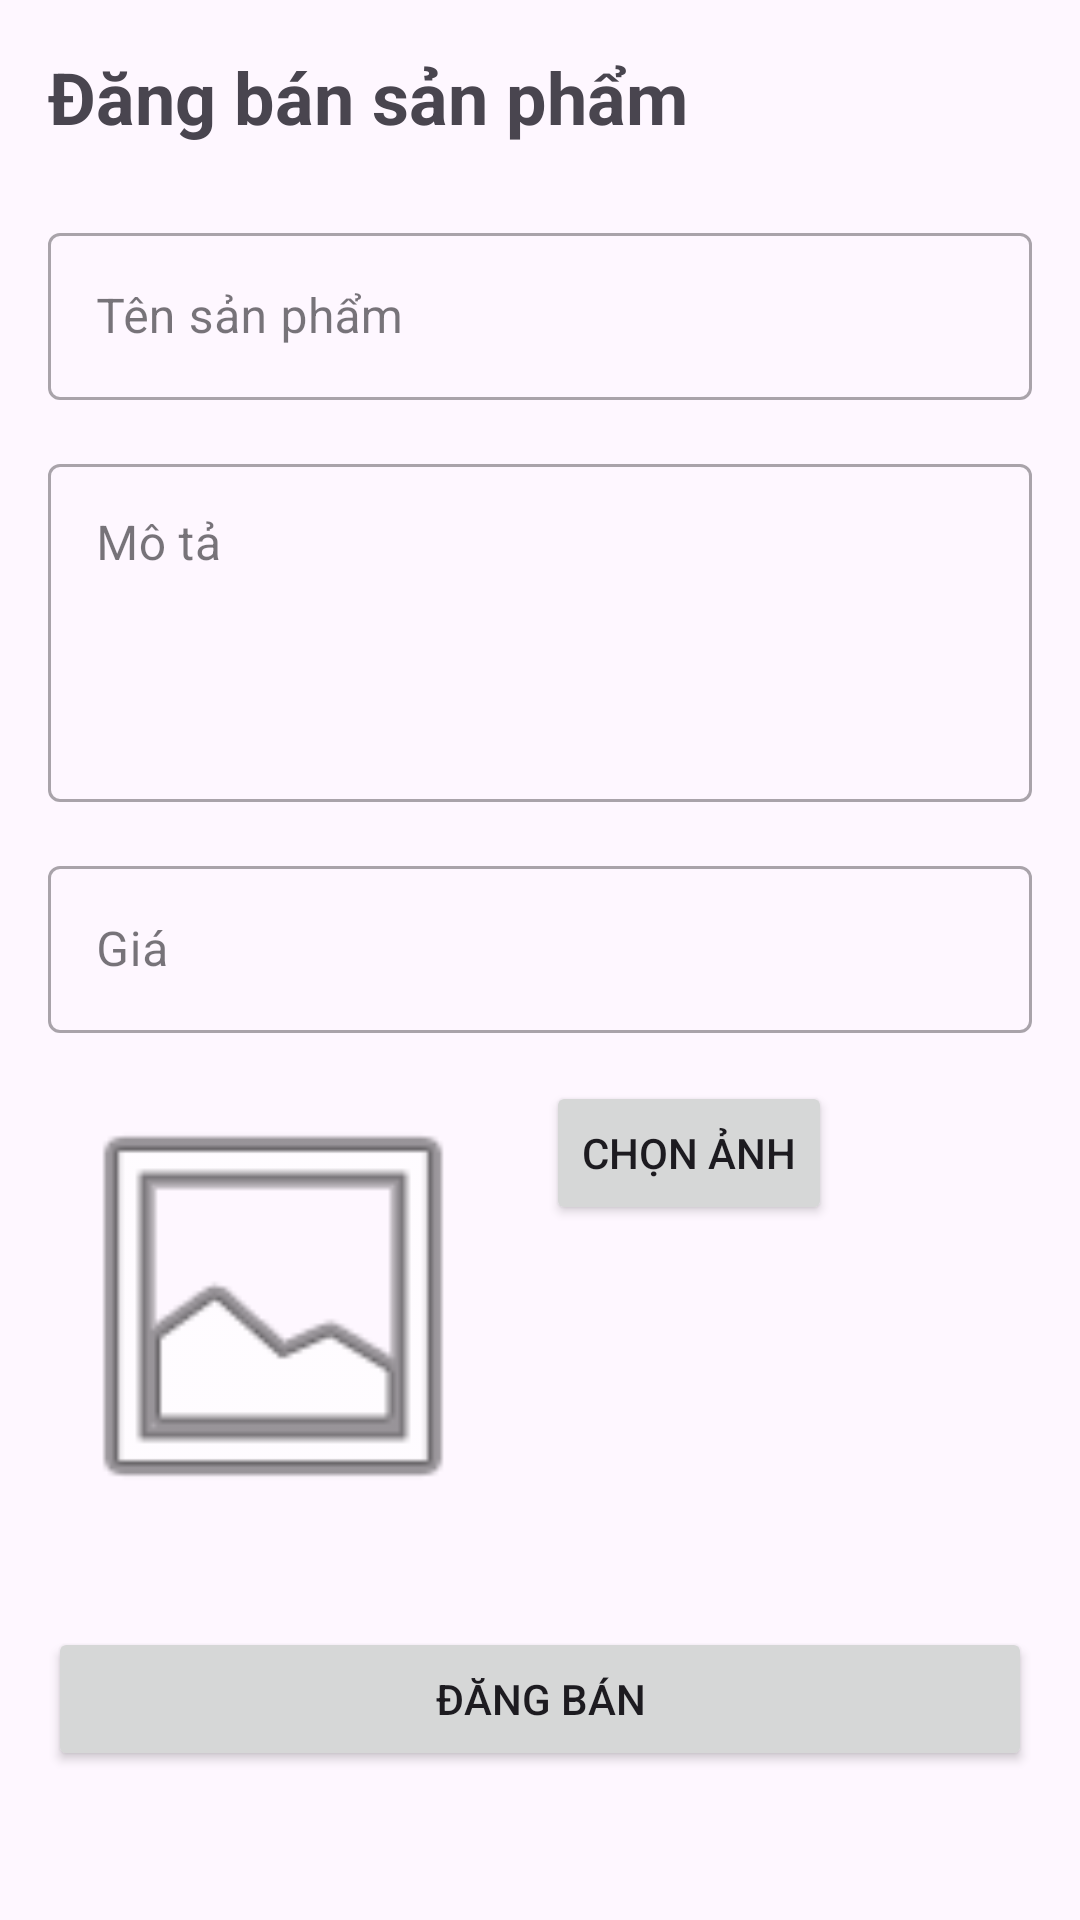

Write the Android layout XML for this screen, with the resource values it uses.
<!-- AndroidManifest.xml: application theme Theme.Duancuoiky -->
<!-- res/layout/fragment_sell.xml -->
<?xml version="1.0" encoding="utf-8"?>
<ScrollView xmlns:android="http://schemas.android.com/apk/res/android"
    xmlns:app="http://schemas.android.com/apk/res-auto"
    xmlns:tools="http://schemas.android.com/tools"
    android:layout_width="match_parent"
    android:layout_height="match_parent"
    tools:context=".SellFragment">

    <androidx.constraintlayout.widget.ConstraintLayout
        android:layout_width="match_parent"
        android:layout_height="wrap_content"
        android:padding="16dp">

        <TextView
            android:id="@+id/tv_sell_title"
            android:layout_width="wrap_content"
            android:layout_height="wrap_content"
            android:text="Đăng bán sản phẩm"
            android:textSize="24sp"
            android:textStyle="bold"
            app:layout_constraintStart_toStartOf="parent"
            app:layout_constraintTop_toTopOf="parent" />

        <com.google.android.material.textfield.TextInputLayout
            android:id="@+id/til_product_name"
            style="@style/Widget.MaterialComponents.TextInputLayout.OutlinedBox"
            android:layout_width="0dp"
            android:layout_height="wrap_content"
            android:layout_marginTop="24dp"
            android:hint="Tên sản phẩm"
            app:layout_constraintEnd_toEndOf="parent"
            app:layout_constraintStart_toStartOf="parent"
            app:layout_constraintTop_toBottomOf="@id/tv_sell_title">

            <com.google.android.material.textfield.TextInputEditText
                android:id="@+id/et_product_name"
                android:layout_width="match_parent"
                android:layout_height="wrap_content" />

        </com.google.android.material.textfield.TextInputLayout>

        <com.google.android.material.textfield.TextInputLayout
            android:id="@+id/til_product_description"
            style="@style/Widget.MaterialComponents.TextInputLayout.OutlinedBox"
            android:layout_width="0dp"
            android:layout_height="wrap_content"
            android:layout_marginTop="16dp"
            android:hint="Mô tả"
            app:layout_constraintEnd_toEndOf="parent"
            app:layout_constraintStart_toStartOf="parent"
            app:layout_constraintTop_toBottomOf="@id/til_product_name">

            <com.google.android.material.textfield.TextInputEditText
                android:id="@+id/et_product_description"
                android:layout_width="match_parent"
                android:layout_height="wrap_content"
                android:gravity="top"
                android:minLines="4" />

        </com.google.android.material.textfield.TextInputLayout>
        
        <com.google.android.material.textfield.TextInputLayout
            android:id="@+id/til_product_price"
            style="@style/Widget.MaterialComponents.TextInputLayout.OutlinedBox"
            android:layout_width="0dp"
            android:layout_height="wrap_content"
            android:layout_marginTop="16dp"
            android:hint="Giá"
            app:layout_constraintEnd_toEndOf="parent"
            app:layout_constraintStart_toStartOf="parent"
            app:layout_constraintTop_toBottomOf="@id/til_product_description">

            <com.google.android.material.textfield.TextInputEditText
                android:id="@+id/et_product_price"
                android:layout_width="match_parent"
                android:layout_height="wrap_content"
                android:inputType="numberDecimal" />

        </com.google.android.material.textfield.TextInputLayout>

        <ImageView
            android:id="@+id/iv_product_image_preview"
            android:layout_width="150dp"
            android:layout_height="150dp"
            android:layout_marginTop="16dp"
            android:scaleType="centerCrop"
            android:src="@android:drawable/ic_menu_gallery"
            app:layout_constraintStart_toStartOf="parent"
            app:layout_constraintTop_toBottomOf="@id/til_product_price" />
            
        <Button
            android:id="@+id/btn_select_image"
            android:layout_width="wrap_content"
            android:layout_height="wrap_content"
            android:text="Chọn ảnh"
            android:layout_marginStart="16dp"
            app:layout_constraintStart_toEndOf="@id/iv_product_image_preview"
            app:layout_constraintTop_toTopOf="@id/iv_product_image_preview" />
            
        <Button
            android:id="@+id/btn_post_listing"
            android:layout_width="0dp"
            android:layout_height="wrap_content"
            android:text="Đăng bán"
            android:layout_marginTop="32dp"
            app:layout_constraintEnd_toEndOf="parent"
            app:layout_constraintStart_toStartOf="parent"
            app:layout_constraintTop_toBottomOf="@id/iv_product_image_preview" />

    </androidx.constraintlayout.widget.ConstraintLayout>
</ScrollView>
<!-- resources referenced by this layout -->
<resources>
  <style name="Theme.Duancuoiky" parent="Base.Theme.Duancuoiky" />
  <style name="Base.Theme.Duancuoiky" parent="Theme.Material3.DayNight.NoActionBar">
          
          
      </style>
</resources>
